Run: headless pygame with SDL's dummy video driver; simulated clock (each Clock.tick advances the game by its frame time, no real sleeping); random seed 0; keys injected as events and as key.get_pressed() state; mouse plan: one left click at the window centre at the start of phase 2, then a move to the lower-right quarter at the start of phase 3.
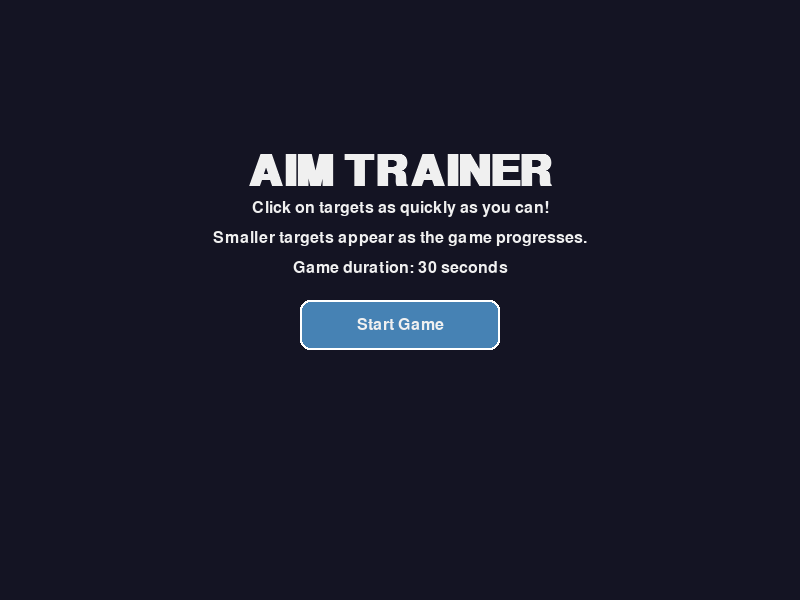
Frame 1 of 4 · flips 1–60 · no input
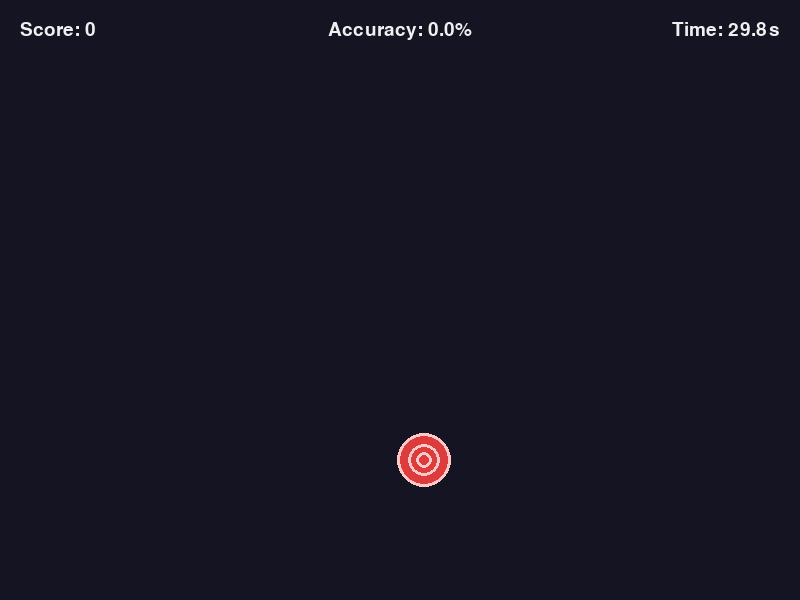
Frame 2 of 4 · flips 61–180 · clicked the window centre · tapped SPACE, RETURN · held RIGHT (→), D
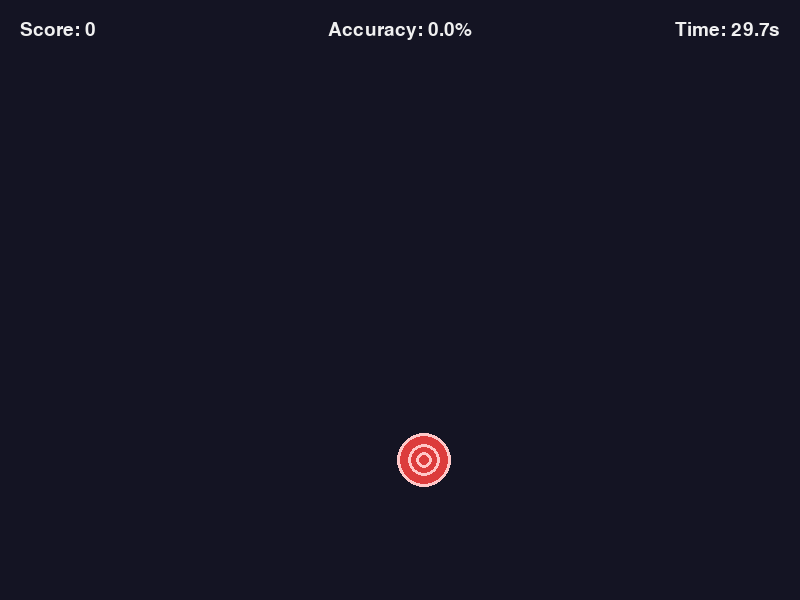
Frame 3 of 4 · flips 181–300 · moved the mouse to the lower-right quarter · held DOWN (↓), S
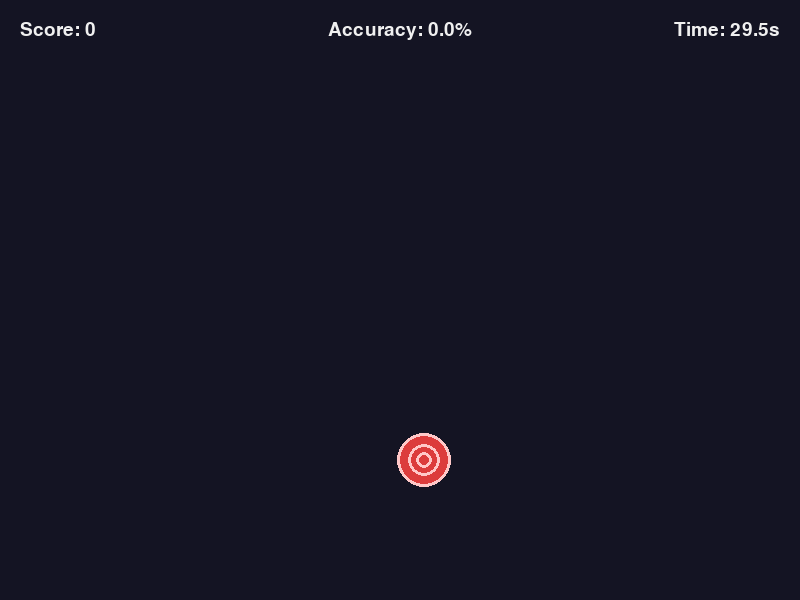
Frame 4 of 4 · flips 301–420 · held LEFT (←), A, UP (↑), W

The pygame program that drew these frames:

import pygame
import sys
import random
import math
import time

# Initialize pygame
pygame.init()

# Screen dimensions
WIDTH, HEIGHT = 800, 600
screen = pygame.display.set_mode((WIDTH, HEIGHT))
pygame.display.set_caption("Aim Trainer")

# Colors
BACKGROUND = (20, 20, 35)
TARGET_COLOR = (220, 60, 60)
TARGET_OUTLINE = (255, 200, 200)
TEXT_COLOR = (240, 240, 240)
BUTTON_COLOR = (70, 130, 180)
BUTTON_HOVER = (100, 160, 210)
BUTTON_TEXT = (240, 240, 240)

# Game states
MENU = 0
PLAYING = 1
GAME_OVER = 2

class Button:
    def __init__(self, x, y, width, height, text, action=None):
        self.rect = pygame.Rect(x, y, width, height)
        self.text = text
        self.action = action
        self.hovered = False
        
    def draw(self):
        color = BUTTON_HOVER if self.hovered else BUTTON_COLOR
        pygame.draw.rect(screen, color, self.rect, border_radius=10)
        pygame.draw.rect(screen, (255, 255, 255), self.rect, 2, border_radius=10)
        
        font = pygame.font.SysFont('Arial', 24)
        text_surf = font.render(self.text, True, BUTTON_TEXT)
        text_rect = text_surf.get_rect(center=self.rect.center)
        screen.blit(text_surf, text_rect)
        
    def check_hover(self, pos):
        self.hovered = self.rect.collidepoint(pos)
        
    def handle_event(self, event):
        if event.type == pygame.MOUSEBUTTONDOWN and event.button == 1:
            if self.rect.collidepoint(event.pos):
                if self.action:
                    return self.action
        return None

class Target:
    def __init__(self):
        self.radius = 30
        self.x = random.randint(self.radius, WIDTH - self.radius)
        self.y = random.randint(self.radius, HEIGHT - self.radius)
        self.color = TARGET_COLOR
        self.outline_color = TARGET_OUTLINE
        self.creation_time = time.time()
        self.lifetime = 2.0  # seconds
        
    def draw(self):
        # Draw target with concentric circles
        pygame.draw.circle(screen, self.color, (self.x, self.y), self.radius)
        pygame.draw.circle(screen, self.outline_color, (self.x, self.y), self.radius, 3)
        pygame.draw.circle(screen, self.outline_color, (self.x, self.y), self.radius * 0.6, 3)
        pygame.draw.circle(screen, self.outline_color, (self.x, self.y), self.radius * 0.3, 3)
        
    def is_clicked(self, pos):
        distance = math.sqrt((pos[0] - self.x) ** 2 + (pos[1] - self.y) ** 2)
        return distance <= self.radius
    
    def is_expired(self):
        return time.time() - self.creation_time > self.lifetime

class AimTrainer:
    def __init__(self):
        self.state = MENU
        self.score = 0
        self.targets = []
        self.misses = 0
        self.start_time = 0
        self.game_duration = 30  # seconds
        self.spawn_timer = 0
        self.spawn_delay = 1.0  # seconds
        self.difficulty_timer = 0
        self.difficulty_interval = 5  # seconds
        
        # Create buttons
        button_width, button_height = 200, 50
        center_x = WIDTH // 2 - button_width // 2
        
        self.start_button = Button(center_x, HEIGHT // 2, button_width, button_height, "Start Game", self.start_game)
        self.restart_button = Button(center_x, HEIGHT // 2 + 100, button_width, button_height, "Play Again", self.start_game)
        self.menu_button = Button(center_x, HEIGHT // 2 + 170, button_width, button_height, "Main Menu", self.show_menu)
        
    def start_game(self):
        self.state = PLAYING
        self.score = 0
        self.misses = 0
        self.targets = []
        self.start_time = time.time()
        self.spawn_timer = 0
        self.difficulty_timer = 0
        self.spawn_delay = 1.0
        
    def show_menu(self):
        self.state = MENU
        
    def spawn_target(self):
        self.targets.append(Target())
        
    def increase_difficulty(self):
        # Make targets smaller and spawn faster
        self.spawn_delay = max(0.3, self.spawn_delay * 0.85)
        for target in self.targets:
            target.radius = max(15, target.radius * 0.9)
            target.lifetime = max(1.0, target.lifetime * 0.9)
        
    def handle_events(self):
        for event in pygame.event.get():
            if event.type == pygame.QUIT:
                pygame.quit()
                sys.exit()
                
            if self.state == MENU:
                action = self.start_button.handle_event(event)
                if action:
                    action()
                    
            elif self.state == PLAYING:
                if event.type == pygame.MOUSEBUTTONDOWN and event.button == 1:
                    target_hit = False
                    for target in self.targets[:]:
                        if target.is_clicked(event.pos):
                            self.targets.remove(target)
                            self.score += 1
                            target_hit = True
                            break
                    
                    if not target_hit:
                        self.misses += 1
                        
            elif self.state == GAME_OVER:
                action1 = self.restart_button.handle_event(event)
                action2 = self.menu_button.handle_event(event)
                if action1:
                    action1()
                if action2:
                    action2()
                    
    def update(self):
        if self.state == PLAYING:
            current_time = time.time()
            elapsed_time = current_time - self.start_time
            
            # Check if game is over
            if elapsed_time >= self.game_duration:
                self.state = GAME_OVER
                return
                
            # Spawn new targets
            if current_time - self.spawn_timer > self.spawn_delay:
                self.spawn_target()
                self.spawn_timer = current_time
                
            # Increase difficulty over time
            if current_time - self.difficulty_timer > self.difficulty_interval:
                self.increase_difficulty()
                self.difficulty_timer = current_time
                
            # Remove expired targets
            for target in self.targets[:]:
                if target.is_expired():
                    self.targets.remove(target)
                    self.misses += 1
                    
            # Update button hover states
            mouse_pos = pygame.mouse.get_pos()
            if self.state == MENU:
                self.start_button.check_hover(mouse_pos)
            elif self.state == GAME_OVER:
                self.restart_button.check_hover(mouse_pos)
                self.menu_button.check_hover(mouse_pos)
                
    def draw(self):
        screen.fill(BACKGROUND)
        
        if self.state == MENU:
            self.draw_menu()
        elif self.state == PLAYING:
            self.draw_game()
        elif self.state == GAME_OVER:
            self.draw_game_over()
            
        pygame.display.flip()
        
    def draw_menu(self):
        # Title
        title_font = pygame.font.SysFont('Arial', 64, bold=True)
        title_text = title_font.render("AIM TRAINER", True, TEXT_COLOR)
        screen.blit(title_text, (WIDTH // 2 - title_text.get_width() // 2, HEIGHT // 4))
        
        # Instructions
        instr_font = pygame.font.SysFont('Arial', 24)
        instructions = [
            "Click on targets as quickly as you can!",
            "Smaller targets appear as the game progresses.",
            f"Game duration: {self.game_duration} seconds"
        ]
        
        for i, line in enumerate(instructions):
            instr_text = instr_font.render(line, True, TEXT_COLOR)
            screen.blit(instr_text, (WIDTH // 2 - instr_text.get_width() // 2, HEIGHT // 3 + i * 30))
            
        # Start button
        self.start_button.draw()
        
    def draw_game(self):
        # Draw targets
        for target in self.targets:
            target.draw()
            
        # Draw UI elements
        elapsed_time = time.time() - self.start_time
        remaining_time = max(0, self.game_duration - elapsed_time)
        
        # Score and time
        font = pygame.font.SysFont('Arial', 28)
        score_text = font.render(f"Score: {self.score}", True, TEXT_COLOR)
        time_text = font.render(f"Time: {remaining_time:.1f}s", True, TEXT_COLOR)
        accuracy = self.score / (self.score + self.misses) * 100 if (self.score + self.misses) > 0 else 0
        accuracy_text = font.render(f"Accuracy: {accuracy:.1f}%", True, TEXT_COLOR)
        
        screen.blit(score_text, (20, 20))
        screen.blit(time_text, (WIDTH - time_text.get_width() - 20, 20))
        screen.blit(accuracy_text, (WIDTH // 2 - accuracy_text.get_width() // 2, 20))
        
    def draw_game_over(self):
        # Game over text
        font_large = pygame.font.SysFont('Arial', 48, bold=True)
        game_over_text = font_large.render("GAME OVER", True, TEXT_COLOR)
        screen.blit(game_over_text, (WIDTH // 2 - game_over_text.get_width() // 2, HEIGHT // 4))
        
        # Stats
        font = pygame.font.SysFont('Arial', 32)
        score_text = font.render(f"Final Score: {self.score}", True, TEXT_COLOR)
        accuracy = self.score / (self.score + self.misses) * 100 if (self.score + self.misses) > 0 else 0
        accuracy_text = font.render(f"Accuracy: {accuracy:.1f}%", True, TEXT_COLOR)
        
        screen.blit(score_text, (WIDTH // 2 - score_text.get_width() // 2, HEIGHT // 3))
        screen.blit(accuracy_text, (WIDTH // 2 - accuracy_text.get_width() // 2, HEIGHT // 3 + 50))
        
        # Buttons
        self.restart_button.draw()
        self.menu_button.draw()
        
    def run(self):
        clock = pygame.time.Clock()
        
        while True:
            self.handle_events()
            self.update()
            self.draw()
            clock.tick(60)

# Create and run the game
if __name__ == "__main__":
    game = AimTrainer()
    game.run()
